Photos from the image-classification dataset "dataset_split" in the GitHub repository zabilaww/Kesegaran. Its 2 classes are: segar, tidak segar.

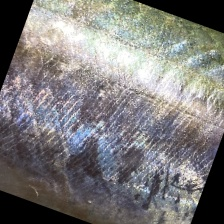
Label: segar

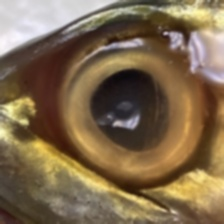
Label: tidak segar

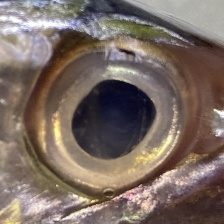
Label: segar

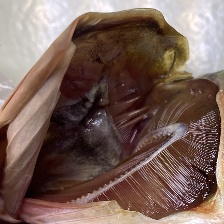
Label: tidak segar

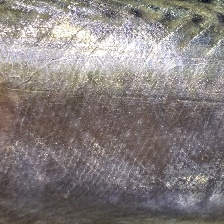
Label: segar

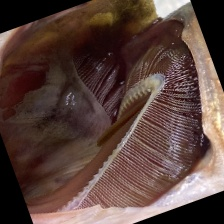
Label: tidak segar
